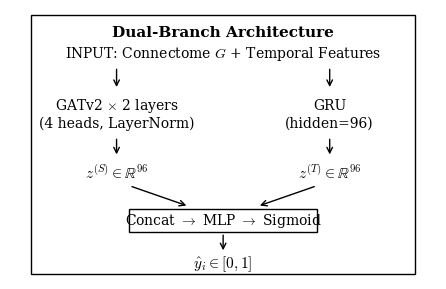

Here is the Python script that generated this plot:
import matplotlib.pyplot as plt
import matplotlib.patches as patches
from matplotlib import rcParams
import os

# Use serif font like a standard IEEE research paper
rcParams['font.family'] = 'serif'
rcParams['mathtext.fontset'] = 'cm' # Computer modern for math

fig, ax = plt.subplots(figsize=(5.5, 3.5))
ax.set_xlim(0, 1)
ax.set_ylim(-0.02, 1.02)
ax.axis('off')

# Main enclosing box
main_rect = patches.Rectangle((0.05, 0.0), 0.9, 1.0, linewidth=1, edgecolor='black', facecolor='none')
ax.add_patch(main_rect)

# Title
ax.text(0.5, 0.93, "Dual-Branch Architecture", ha='center', va='center', fontsize=11, fontweight='bold')
ax.text(0.5, 0.85, "INPUT: Connectome $G$ + Temporal Features", ha='center', va='center', fontsize=10)

# Downward arrows from Input
ax.annotate('', xy=(0.25, 0.71), xytext=(0.25, 0.80), arrowprops=dict(arrowstyle="->", lw=1))
ax.annotate('', xy=(0.75, 0.71), xytext=(0.75, 0.80), arrowprops=dict(arrowstyle="->", lw=1))

# Text for GATv2
ax.text(0.25, 0.65, "GATv2 $\\times$ 2 layers", ha='center', va='center', fontsize=10)
ax.text(0.25, 0.58, "(4 heads, LayerNorm)", ha='center', va='center', fontsize=10)

# Text for GRU
ax.text(0.75, 0.65, "GRU", ha='center', va='center', fontsize=10)
ax.text(0.75, 0.58, "(hidden=96)", ha='center', va='center', fontsize=10)

# Arrows to z
ax.annotate('', xy=(0.25, 0.45), xytext=(0.25, 0.53), arrowprops=dict(arrowstyle="->", lw=1))
ax.annotate('', xy=(0.75, 0.45), xytext=(0.75, 0.53), arrowprops=dict(arrowstyle="->", lw=1))

# Embeddings text
ax.text(0.25, 0.39, "$z^{(S)} \in \mathbb{R}^{96}$", ha='center', va='center', fontsize=11)
ax.text(0.75, 0.39, "$z^{(T)} \in \mathbb{R}^{96}$", ha='center', va='center', fontsize=11)

# Diagonal arrows converging to concat
ax.annotate('', xy=(0.42, 0.26), xytext=(0.28, 0.34), arrowprops=dict(arrowstyle="->", lw=1))
ax.annotate('', xy=(0.58, 0.26), xytext=(0.72, 0.34), arrowprops=dict(arrowstyle="->", lw=1))

# Box around Concat -> MLP -> Sigmoid
rect2 = patches.Rectangle((0.28, 0.16), 0.44, 0.09, linewidth=1, edgecolor='black', facecolor='none')
ax.add_patch(rect2)
ax.text(0.5, 0.205, "Concat $\\rightarrow$ MLP $\\rightarrow$ Sigmoid", ha='center', va='center', fontsize=10)

# Downward arrow to final output
ax.annotate('', xy=(0.5, 0.08), xytext=(0.5, 0.16), arrowprops=dict(arrowstyle="->", lw=1))

# Final output text
ax.text(0.5, 0.04, "$\hat{y}_i \in [0, 1]$", ha='center', va='center', fontsize=11)

# Create output dir if needed
out_dir = "e:/Zombozomes - research/paper"
os.makedirs(out_dir, exist_ok=True)

# Save as high-res PNG and vector PDF
png_path = os.path.join(out_dir, "Dual_Branch_Architecture.png")
pdf_path = os.path.join(out_dir, "Dual_Branch_Architecture.pdf")

plt.savefig(png_path, dpi=400, bbox_inches='tight', pad_inches=0.02)
plt.savefig(pdf_path, bbox_inches='tight', pad_inches=0.02)
print(f"Generated diagram successfully at {png_path} and {pdf_path}")
